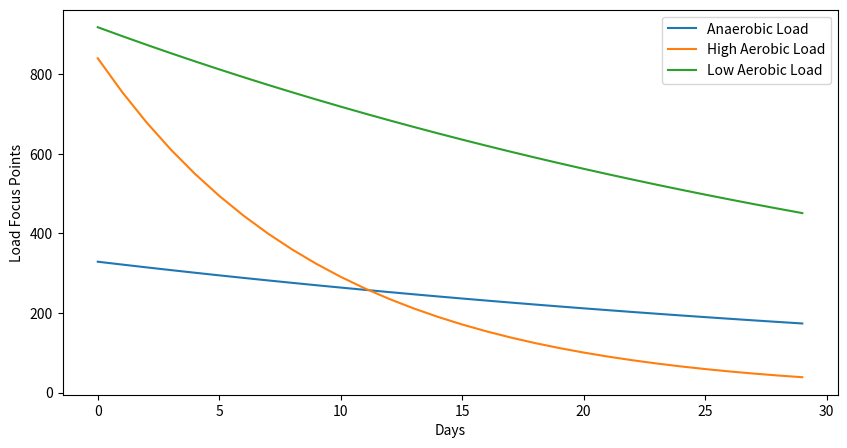

This figure's Python source:
import numpy as np
import pandas as pd
import matplotlib.pyplot as plt

# Initial Load Focus Points (Intensity type range, decay_rate)
load_focus = {
    "Anaerobic"    : [329, .022],
    "High Aerobic" : [840, .106],
    "Low Aerobic"  : [918, .0245]
}

# Time period (Days)
days = np.arange(0, 30, 1)  # Simulating for 30 days

#populating dates
dates = pd.date_range(start="2024-02-01", end="2024-03-01")

# Compute decay function for each load category
load_decay = {
    category: points * np.exp(-decay_rate * days)
    for category, [points, decay_rate] in load_focus.items()
}

df = pd.DataFrame(load_decay)
df.insert(0, "Dates", dates)
print(df)
# Plot results
plt.figure(figsize=(10, 5))
for category, values in load_decay.items():
    plt.plot(days, values, label=f"{category} Load")

# print(load_decay)
plt.xlabel("Days")
plt.ylabel("Load Focus Points")
plt.legend()
# Save the figure
plt.savefig("load_decay_plot.png", dpi=300, bbox_inches="tight")  # Saves with high resolution
plt.show()
